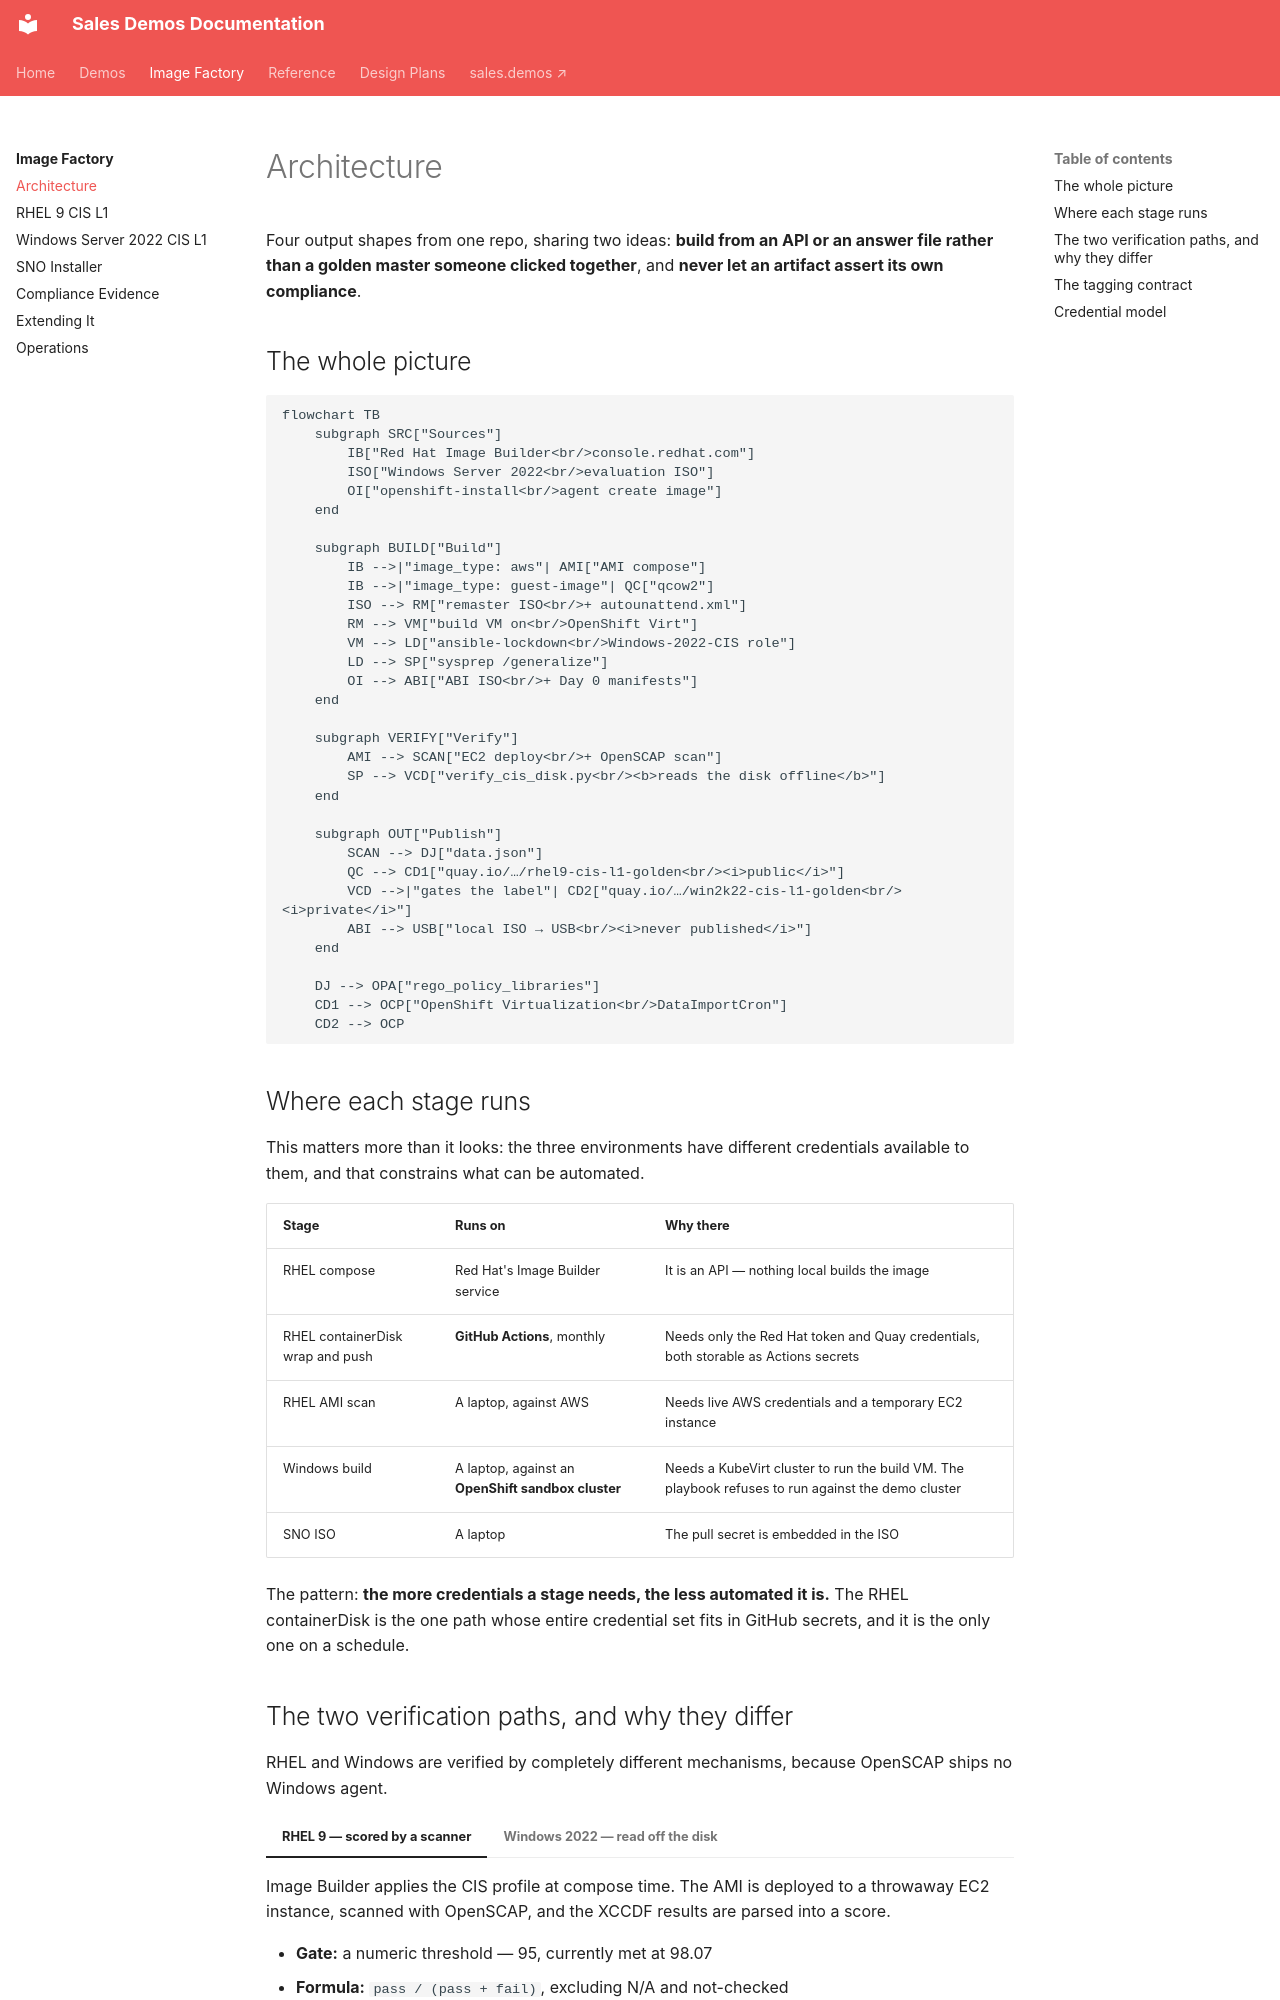

repository: ericcames/sales.demos-docs · page: image-factory/architecture/index.html · generator: mkdocs

# Architecture

Four output shapes from one repo, sharing two ideas: **build from an API or an
answer file rather than a golden master someone clicked together**, and **never
let an artifact assert its own compliance**.

## The whole picture

```mermaid
flowchart TB
    subgraph SRC["Sources"]
        IB["Red Hat Image Builder<br/>console.redhat.com"]
        ISO["Windows Server 2022<br/>evaluation ISO"]
        OI["openshift-install<br/>agent create image"]
    end

    subgraph BUILD["Build"]
        IB -->|"image_type: aws"| AMI["AMI compose"]
        IB -->|"image_type: guest-image"| QC["qcow2"]
        ISO --> RM["remaster ISO<br/>+ autounattend.xml"]
        RM --> VM["build VM on<br/>OpenShift Virt"]
        VM --> LD["ansible-lockdown<br/>Windows-2022-CIS role"]
        LD --> SP["sysprep /generalize"]
        OI --> ABI["ABI ISO<br/>+ Day 0 manifests"]
    end

    subgraph VERIFY["Verify"]
        AMI --> SCAN["EC2 deploy<br/>+ OpenSCAP scan"]
        SP --> VCD["verify_cis_disk.py<br/><b>reads the disk offline</b>"]
    end

    subgraph OUT["Publish"]
        SCAN --> DJ["data.json"]
        QC --> CD1["quay.io/…/rhel9-cis-l1-golden<br/><i>public</i>"]
        VCD -->|"gates the label"| CD2["quay.io/…/win2k22-cis-l1-golden<br/><i>private</i>"]
        ABI --> USB["local ISO → USB<br/><i>never published</i>"]
    end

    DJ --> OPA["rego_policy_libraries"]
    CD1 --> OCP["OpenShift Virtualization<br/>DataImportCron"]
    CD2 --> OCP
```

## Where each stage runs

This matters more than it looks: the three environments have different
credentials available to them, and that constrains what can be automated.

| Stage | Runs on | Why there |
|---|---|---|
| RHEL compose | Red Hat's Image Builder service | It is an API — nothing local builds the image |
| RHEL containerDisk wrap and push | **GitHub Actions**, monthly | Needs only the Red Hat token and Quay credentials, both storable as Actions secrets |
| RHEL AMI scan | A laptop, against AWS | Needs live AWS credentials and a temporary EC2 instance |
| Windows build | A laptop, against an **OpenShift sandbox cluster** | Needs a KubeVirt cluster to run the build VM. The playbook refuses to run against the demo cluster |
| SNO ISO | A laptop | The pull secret is embedded in the ISO |

The pattern: **the more credentials a stage needs, the less automated it is.**
The RHEL containerDisk is the one path whose entire credential set fits in
GitHub secrets, and it is the only one on a schedule.
